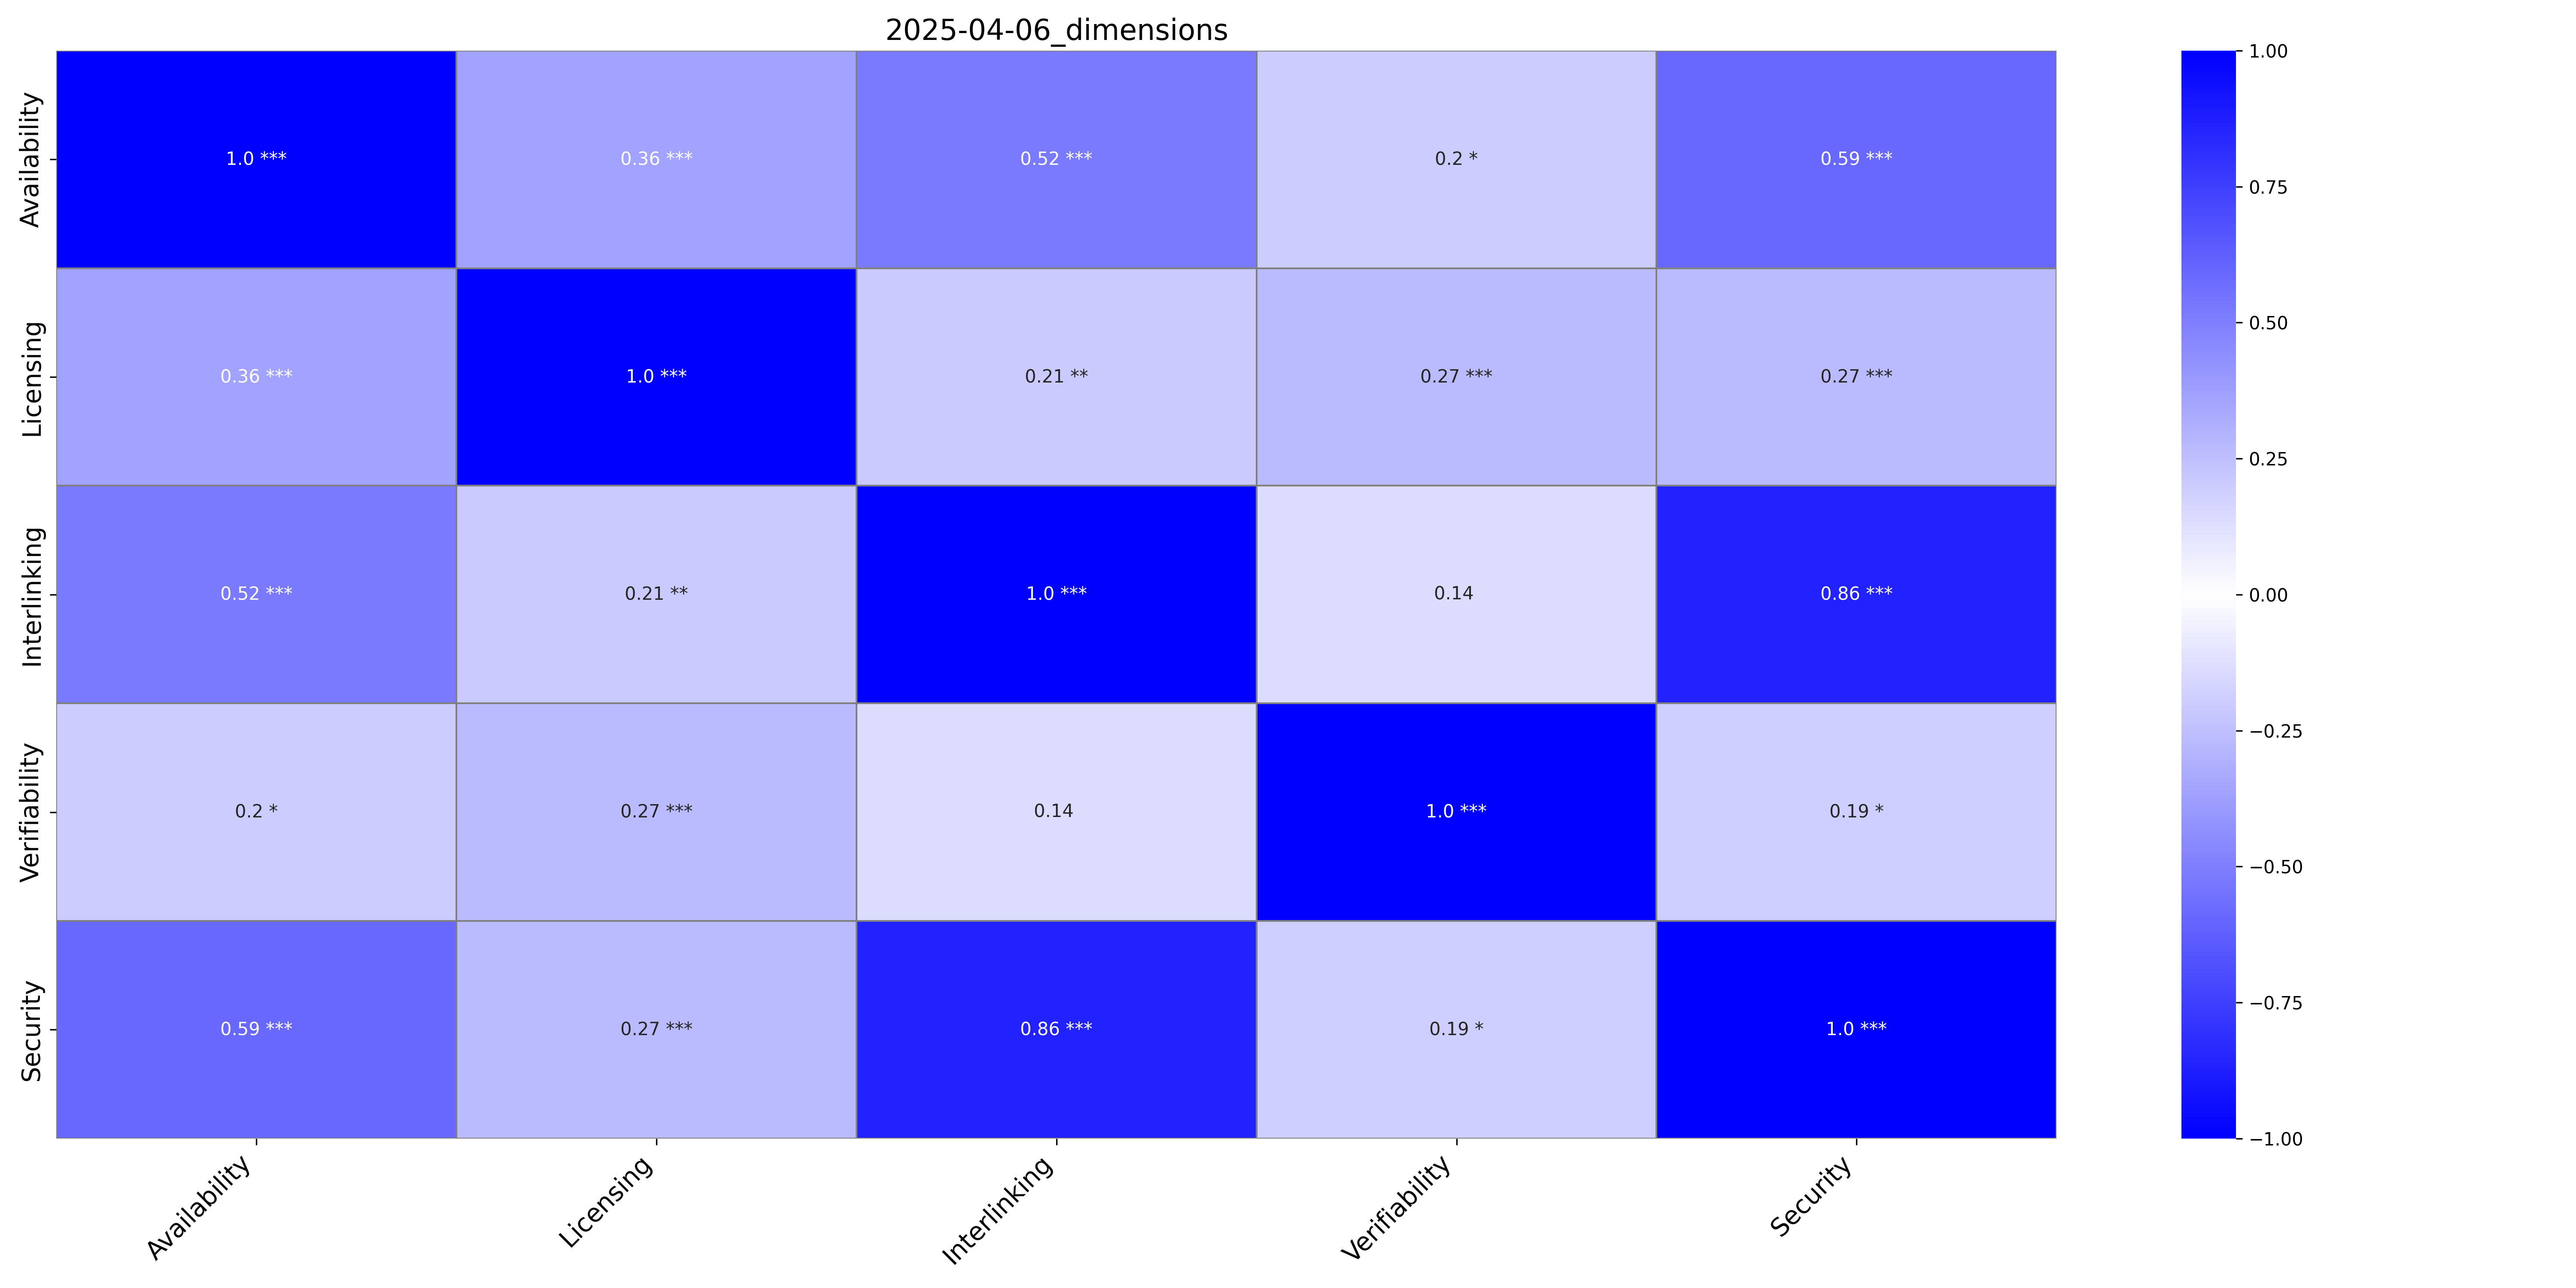

The file beside this chart, header and first rows:
, Availability, Availability_p-value, Licensing, Licensing_p-value, Interlinking, Interlinking_p-value, Verifiability, Verifiability_p-value, Security, Security_p-value
Availability, 1.0, ***, 0.36, ***, 0.52, ***, 0.2, *, 0.59, ***
Licensing, 0.36, ***, 1.0, ***, 0.21, **, 0.27, ***, 0.27, ***
Interlinking, 0.52, ***, 0.21, **, 1.0, ***, 0.14, , 0.86, ***
Verifiability, 0.2, *, 0.27, ***, 0.14, , 1.0, ***, 0.19, *
Security, 0.59, ***, 0.27, ***, 0.86, ***, 0.19, *, 1.0, ***
